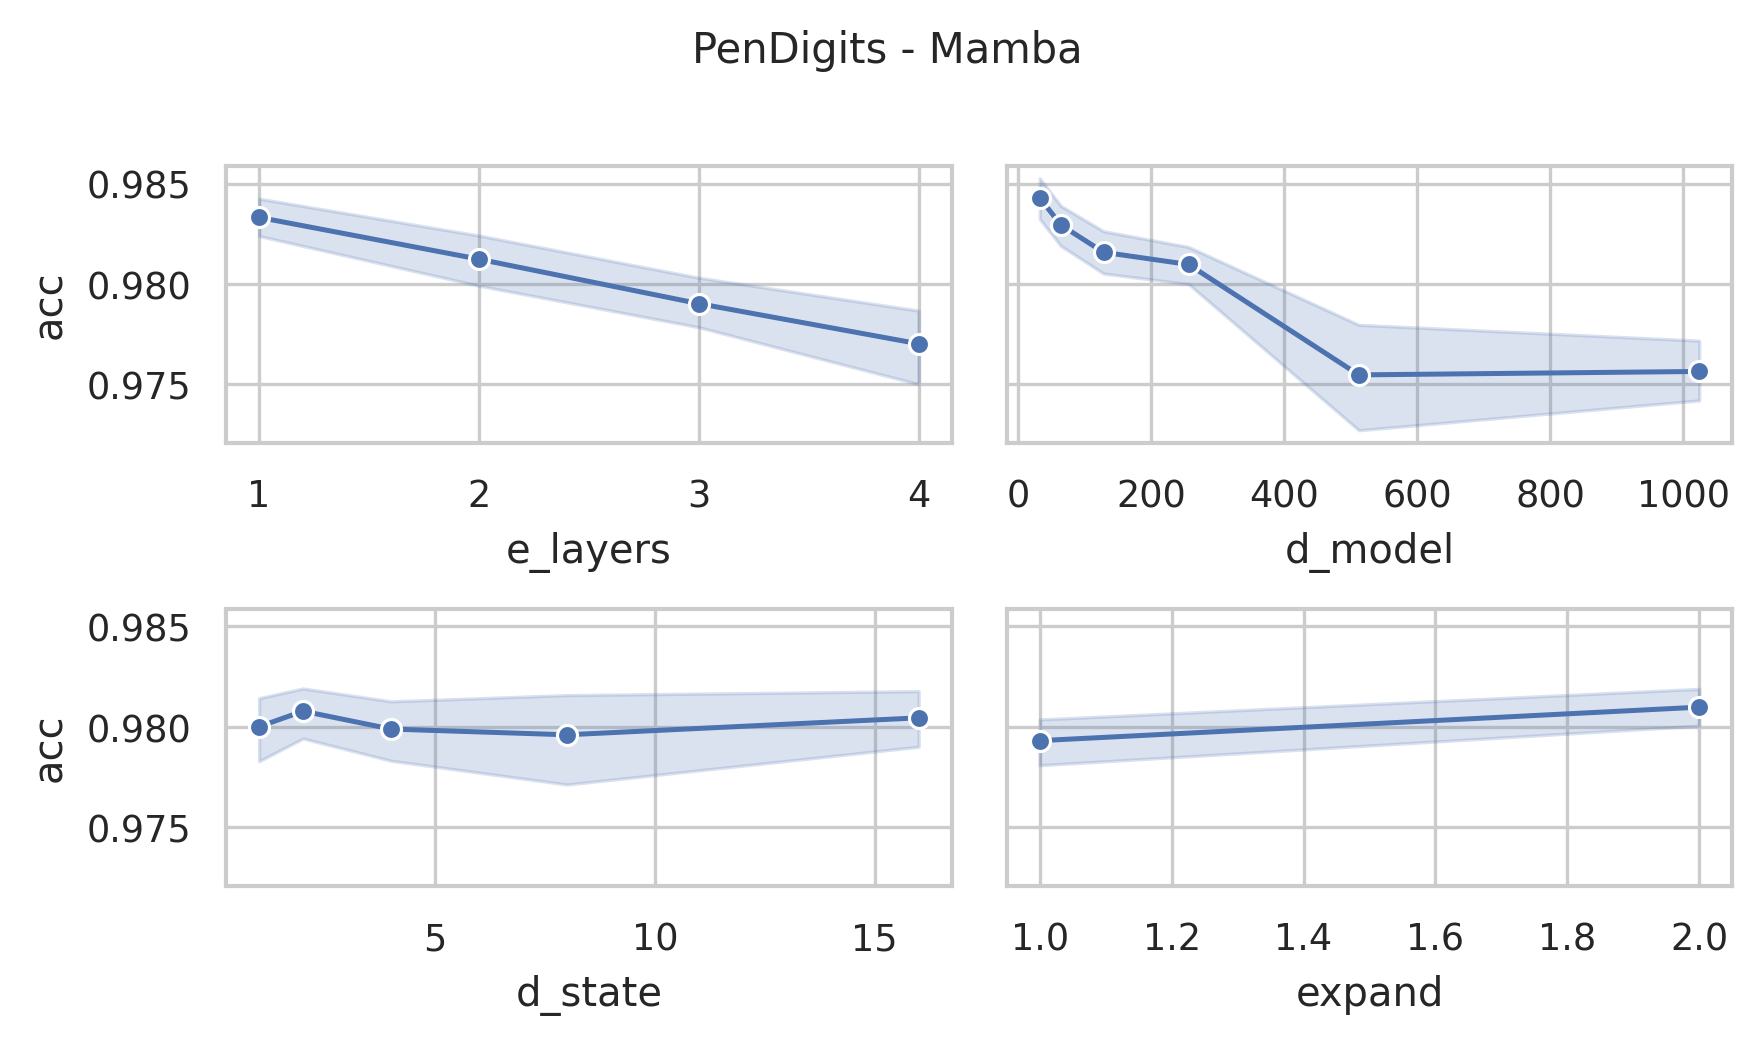

Source data for this figure (header and first rows):
data_name, model, seq_len, e_layers, d_model, d_state, expand, d_conv, exp, acc, model_params, model_size (MB), ckpt
PenDigits, Mamba, 8, 4, 1024, 16, 2, 4, Exp, 0.9774, 26765312, 121.7, classification_CLS_PenDigits_Mamba_UEA_f…
PenDigits, Mamba, 8, 4, 512, 16, 2, 4, Exp, 0.9743, 6829056, 35.83, classification_CLS_PenDigits_Mamba_UEA_f…
PenDigits, Mamba, 8, 4, 256, 16, 2, 4, Exp, 0.9817, 1776128, 11.67, classification_CLS_PenDigits_Mamba_UEA_f…
PenDigits, Mamba, 8, 4, 128, 16, 2, 4, Exp, 0.9808, 478464, 4.28, classification_CLS_PenDigits_Mamba_UEA_f…
PenDigits, Mamba, 8, 4, 64, 16, 2, 4, Exp, 0.98, 136832, 1.76, classification_CLS_PenDigits_Mamba_UEA_f…
PenDigits, Mamba, 8, 4, 32, 16, 2, 4, Exp, 0.9823, 42816, 0.79, classification_CLS_PenDigits_Mamba_UEA_f…
PenDigits, Mamba, 8, 4, 1024, 8, 2, 4, Exp, 0.9728, 26568704, 120.9, classification_CLS_PenDigits_Mamba_UEA_f…
PenDigits, Mamba, 8, 4, 512, 8, 2, 4, Exp, 0.9766, 6730752, 35.46, classification_CLS_PenDigits_Mamba_UEA_f…
PenDigits, Mamba, 8, 4, 256, 8, 2, 4, Exp, 0.9797, 1726976, 11.49, classification_CLS_PenDigits_Mamba_UEA_f…
PenDigits, Mamba, 8, 4, 128, 8, 2, 4, Exp, 0.9751, 453888, 4.19, classification_CLS_PenDigits_Mamba_UEA_f…
PenDigits, Mamba, 8, 4, 64, 8, 2, 4, Exp, 0.9831, 124544, 1.71, classification_CLS_PenDigits_Mamba_UEA_f…
PenDigits, Mamba, 8, 4, 32, 8, 2, 4, Exp, 0.9817, 36672, 0.77, classification_CLS_PenDigits_Mamba_UEA_f…
PenDigits, Mamba, 8, 4, 1024, 4, 2, 4, Exp, 0.9763, 26470400, 120.5, classification_CLS_PenDigits_Mamba_UEA_f…
PenDigits, Mamba, 8, 4, 512, 4, 2, 4, Exp, 0.9728, 6681600, 35.27, classification_CLS_PenDigits_Mamba_UEA_f…
PenDigits, Mamba, 8, 4, 256, 4, 2, 4, Exp, 0.9808, 1702400, 11.39, classification_CLS_PenDigits_Mamba_UEA_f…
PenDigits, Mamba, 8, 4, 128, 4, 2, 4, Exp, 0.9766, 441600, 4.14, classification_CLS_PenDigits_Mamba_UEA_f…
PenDigits, Mamba, 8, 4, 64, 4, 2, 4, Exp, 0.9817, 118400, 1.69, classification_CLS_PenDigits_Mamba_UEA_f…
PenDigits, Mamba, 8, 4, 32, 4, 2, 4, Exp, 0.9891, 33600, 0.75, classification_CLS_PenDigits_Mamba_UEA_f…
PenDigits, Mamba, 8, 4, 1024, 2, 2, 4, Exp, 0.9757, 26421248, 120.3, classification_CLS_PenDigits_Mamba_UEA_f…
PenDigits, Mamba, 8, 4, 512, 2, 2, 4, Exp, 0.9723, 6657024, 35.18, classification_CLS_PenDigits_Mamba_UEA_f…
PenDigits, Mamba, 8, 4, 256, 2, 2, 4, Exp, 0.9783, 1690112, 11.35, classification_CLS_PenDigits_Mamba_UEA_f…
PenDigits, Mamba, 8, 4, 128, 2, 2, 4, Exp, 0.9803, 435456, 4.12, classification_CLS_PenDigits_Mamba_UEA_f…
PenDigits, Mamba, 8, 4, 64, 2, 2, 4, Exp, 0.9806, 115328, 1.68, classification_CLS_PenDigits_Mamba_UEA_f…
PenDigits, Mamba, 8, 4, 32, 2, 2, 4, Exp, 0.9766, 32064, 0.75, classification_CLS_PenDigits_Mamba_UEA_f…
PenDigits, Mamba, 8, 4, 1024, 1, 2, 4, Exp, 0.978, 26396672, 120.2, classification_CLS_PenDigits_Mamba_UEA_f…
PenDigits, Mamba, 8, 4, 512, 1, 2, 4, Exp, 0.9545, 6644736, 35.13, classification_CLS_PenDigits_Mamba_UEA_f…
PenDigits, Mamba, 8, 4, 256, 1, 2, 4, Exp, 0.9786, 1683968, 11.32, classification_CLS_PenDigits_Mamba_UEA_f…
PenDigits, Mamba, 8, 4, 128, 1, 2, 4, Exp, 0.9774, 432384, 4.11, classification_CLS_PenDigits_Mamba_UEA_f…
PenDigits, Mamba, 8, 4, 64, 1, 2, 4, Exp, 0.982, 113792, 1.67, classification_CLS_PenDigits_Mamba_UEA_f…
PenDigits, Mamba, 8, 4, 32, 1, 2, 4, Exp, 0.9811, 31296, 0.75, classification_CLS_PenDigits_Mamba_UEA_f…
PenDigits, Mamba, 8, 4, 1024, 16, 1, 4, Exp, 0.9763, 13432832, 70.79, classification_CLS_PenDigits_Mamba_UEA_f…
PenDigits, Mamba, 8, 4, 512, 16, 1, 4, Exp, 0.9717, 3439616, 22.9, classification_CLS_PenDigits_Mamba_UEA_f…
PenDigits, Mamba, 8, 4, 256, 16, 1, 4, Exp, 0.9766, 900608, 8.33, classification_CLS_PenDigits_Mamba_UEA_f…
PenDigits, Mamba, 8, 4, 128, 16, 1, 4, Exp, 0.9797, 245504, 3.39, classification_CLS_PenDigits_Mamba_UEA_f…
PenDigits, Mamba, 8, 4, 64, 16, 1, 4, Exp, 0.9837, 71552, 1.51, classification_CLS_PenDigits_Mamba_UEA_f…
PenDigits, Mamba, 8, 4, 32, 16, 1, 4, Exp, 0.9871, 22976, 0.71, classification_CLS_PenDigits_Mamba_UEA_f…
PenDigits, Mamba, 8, 4, 1024, 8, 1, 4, Exp, 0.9697, 13334528, 70.41, classification_CLS_PenDigits_Mamba_UEA_f…
PenDigits, Mamba, 8, 4, 512, 8, 1, 4, Exp, 0.9345, 3390464, 22.72, classification_CLS_PenDigits_Mamba_UEA_f…
PenDigits, Mamba, 8, 4, 256, 8, 1, 4, Exp, 0.9763, 876032, 8.24, classification_CLS_PenDigits_Mamba_UEA_f…
PenDigits, Mamba, 8, 4, 128, 8, 1, 4, Exp, 0.9797, 233216, 3.35, classification_CLS_PenDigits_Mamba_UEA_f…
PenDigits, Mamba, 8, 4, 64, 8, 1, 4, Exp, 0.9791, 65408, 1.49, classification_CLS_PenDigits_Mamba_UEA_f…
PenDigits, Mamba, 8, 4, 32, 8, 1, 4, Exp, 0.9814, 19904, 0.7, classification_CLS_PenDigits_Mamba_UEA_f…
PenDigits, Mamba, 8, 4, 1024, 4, 1, 4, Exp, 0.9708, 13285376, 70.23, classification_CLS_PenDigits_Mamba_UEA_f…
PenDigits, Mamba, 8, 4, 512, 4, 1, 4, Exp, 0.9671, 3365888, 22.62, classification_CLS_PenDigits_Mamba_UEA_f…
PenDigits, Mamba, 8, 4, 256, 4, 1, 4, Exp, 0.9746, 863744, 8.19, classification_CLS_PenDigits_Mamba_UEA_f…
PenDigits, Mamba, 8, 4, 128, 4, 1, 4, Exp, 0.9757, 227072, 3.32, classification_CLS_PenDigits_Mamba_UEA_f…
PenDigits, Mamba, 8, 4, 64, 4, 1, 4, Exp, 0.9768, 62336, 1.47, classification_CLS_PenDigits_Mamba_UEA_f…
PenDigits, Mamba, 8, 4, 32, 4, 1, 4, Exp, 0.9783, 18368, 0.7, classification_CLS_PenDigits_Mamba_UEA_f…
PenDigits, Mamba, 8, 4, 1024, 2, 1, 4, Exp, 0.9763, 13260800, 70.13, classification_CLS_PenDigits_Mamba_UEA_f…
PenDigits, Mamba, 8, 4, 512, 2, 1, 4, Exp, 0.9766, 3353600, 22.57, classification_CLS_PenDigits_Mamba_UEA_f…
PenDigits, Mamba, 8, 4, 256, 2, 1, 4, Exp, 0.9794, 857600, 8.17, classification_CLS_PenDigits_Mamba_UEA_f…
PenDigits, Mamba, 8, 4, 128, 2, 1, 4, Exp, 0.9791, 224000, 3.31, classification_CLS_PenDigits_Mamba_UEA_f…
PenDigits, Mamba, 8, 4, 64, 2, 1, 4, Exp, 0.9814, 60800, 1.47, classification_CLS_PenDigits_Mamba_UEA_f…
PenDigits, Mamba, 8, 4, 32, 2, 1, 4, Exp, 0.9826, 17600, 0.69, classification_CLS_PenDigits_Mamba_UEA_f…
PenDigits, Mamba, 8, 4, 1024, 1, 1, 4, Exp, 0.9723, 13248512, 70.09, classification_CLS_PenDigits_Mamba_UEA_f…
PenDigits, Mamba, 8, 4, 512, 1, 1, 4, Exp, 0.9731, 3347456, 22.55, classification_CLS_PenDigits_Mamba_UEA_f…
PenDigits, Mamba, 8, 4, 256, 1, 1, 4, Exp, 0.9854, 854528, 8.16, classification_CLS_PenDigits_Mamba_UEA_f…
PenDigits, Mamba, 8, 4, 128, 1, 1, 4, Exp, 0.9777, 222464, 3.31, classification_CLS_PenDigits_Mamba_UEA_f…
PenDigits, Mamba, 8, 4, 64, 1, 1, 4, Exp, 0.9797, 60032, 1.47, classification_CLS_PenDigits_Mamba_UEA_f…
PenDigits, Mamba, 8, 4, 32, 1, 1, 4, Exp, 0.98, 17216, 0.69, classification_CLS_PenDigits_Mamba_UEA_f…
... 180 more rows
